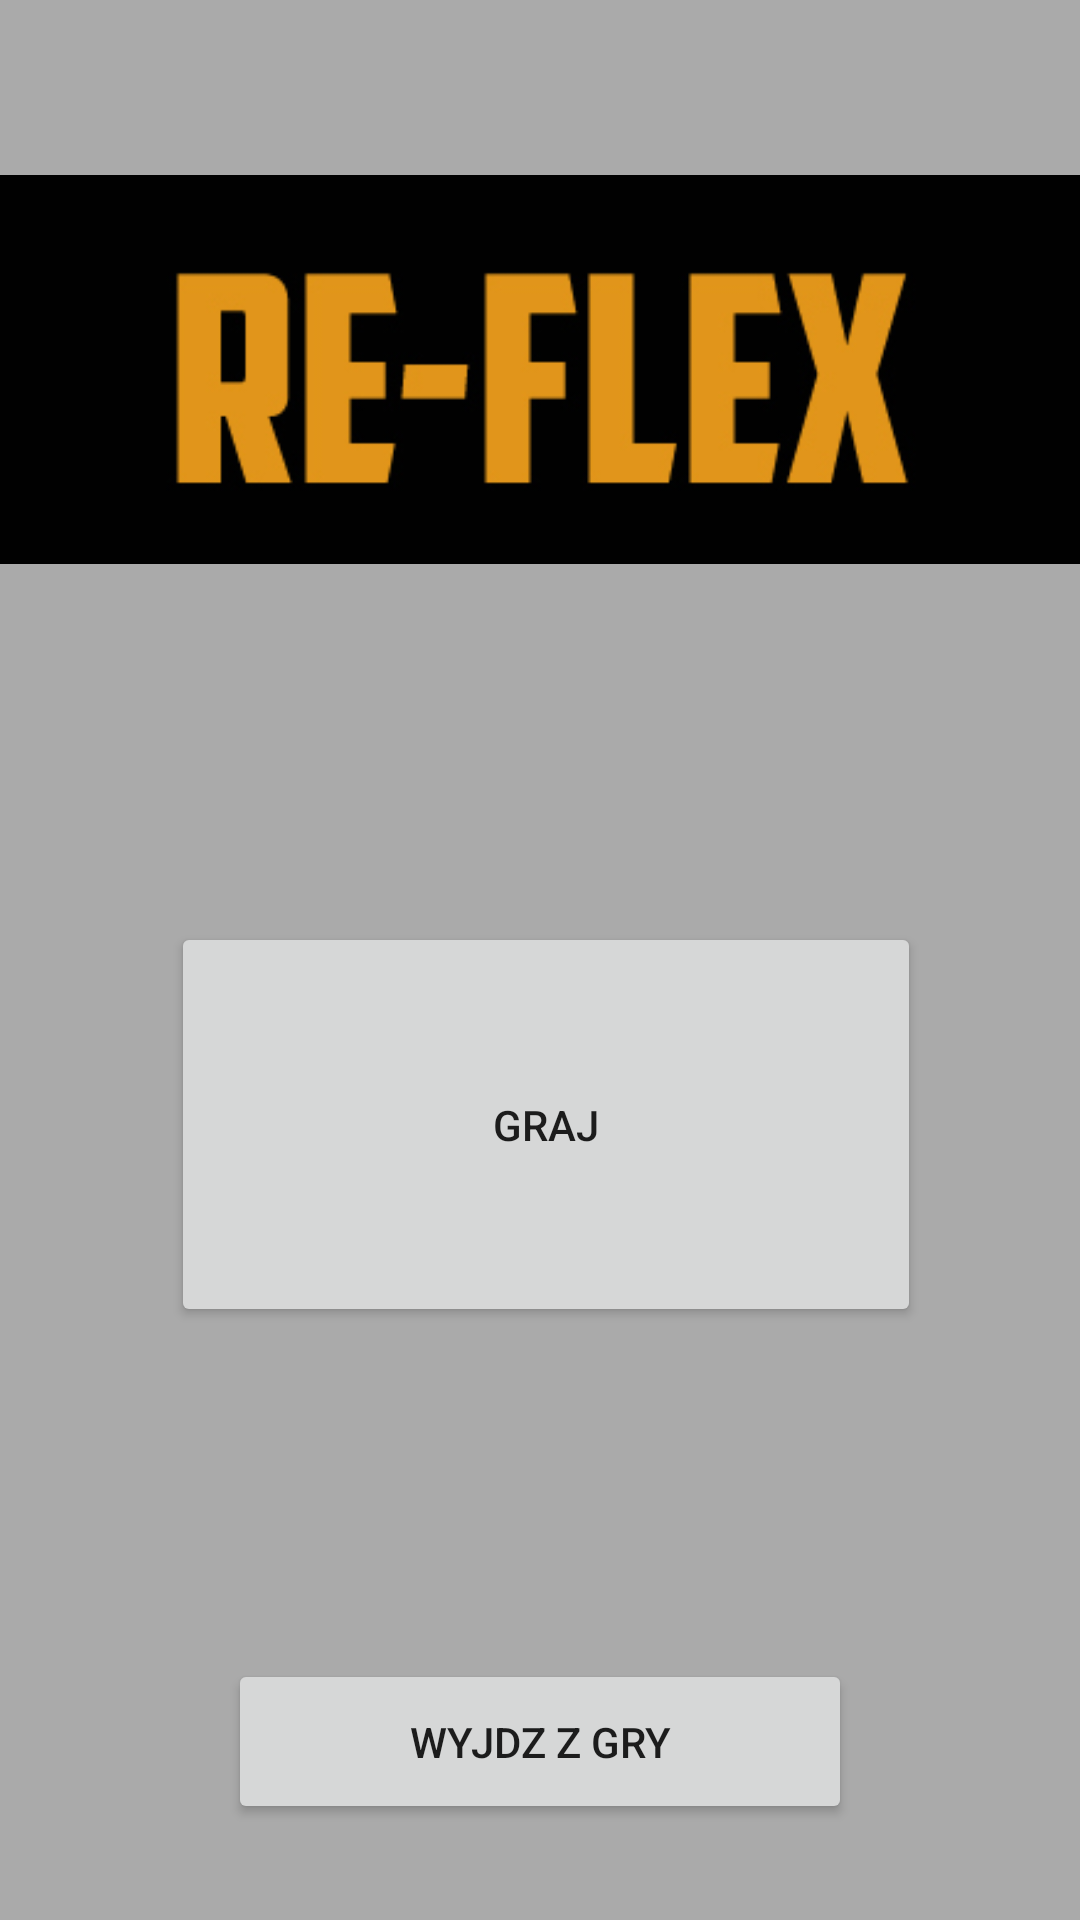

Produce the Android XML layout that renders to this screen, including the resource entries it uses.
<!-- AndroidManifest.xml: application theme AppTheme -->
<!-- res/layout/activity_main.xml -->
<?xml version="1.0" encoding="utf-8"?>
<android.support.constraint.ConstraintLayout xmlns:android="http://schemas.android.com/apk/res/android"
    xmlns:app="http://schemas.android.com/apk/res-auto"
    xmlns:tools="http://schemas.android.com/tools"
    android:layout_width="match_parent"
    android:layout_height="match_parent"
    android:background="@android:color/darker_gray"
    tools:context=".MainActivity">

    <Button
        android:id="@+id/button0"
        android:layout_width="250dp"
        android:layout_height="135dp"
        android:layout_marginStart="88dp"
        android:layout_marginLeft="88dp"
        android:layout_marginTop="27dp"
        android:layout_marginEnd="88dp"
        android:layout_marginRight="88dp"
        android:layout_marginBottom="88dp"
        android:onClick="onClick"
        android:text="Graj"
        app:layout_constraintBottom_toTopOf="@+id/button4"
        app:layout_constraintEnd_toEndOf="parent"
        app:layout_constraintHorizontal_bias="0.473"
        app:layout_constraintStart_toStartOf="parent"
        app:layout_constraintTop_toBottomOf="@+id/logo" />

    <Button
        android:id="@+id/button4"
        android:layout_width="208dp"
        android:layout_height="55dp"
        android:layout_marginStart="88dp"
        android:layout_marginLeft="88dp"
        android:layout_marginEnd="88dp"
        android:layout_marginRight="88dp"
        android:layout_marginBottom="32dp"
        android:onClick="onClick"
        android:text="Wyjdz z gry"
        app:layout_constraintBottom_toBottomOf="parent"
        app:layout_constraintEnd_toEndOf="parent"
        app:layout_constraintStart_toStartOf="parent" />

    <ImageView
        android:id="@+id/logo"
        android:layout_width="394dp"
        android:layout_height="201dp"
        android:layout_marginBottom="34dp"
        app:layout_constraintBottom_toTopOf="@+id/button0"
        app:layout_constraintEnd_toEndOf="parent"
        app:layout_constraintStart_toStartOf="parent"
        app:layout_constraintTop_toTopOf="parent"
        app:srcCompat="@drawable/reflex" />

</android.support.constraint.ConstraintLayout>
<!-- resources referenced by this layout -->
<resources>
  <!-- drawable reflex: jpg bitmap (drawable-v24, 33571 bytes) -->
  <style name="AppTheme" parent="Theme.AppCompat.Light.DarkActionBar">
          
          <item name="colorPrimary">@color/colorPrimary</item>
          <item name="colorPrimaryDark">@color/colorPrimaryDark</item>
          <item name="colorAccent">@color/colorAccent</item>
      </style>
  <color name="colorPrimary">#008577</color>
  <color name="colorPrimaryDark">#00574B</color>
  <color name="colorAccent">#D81B60</color>
</resources>
